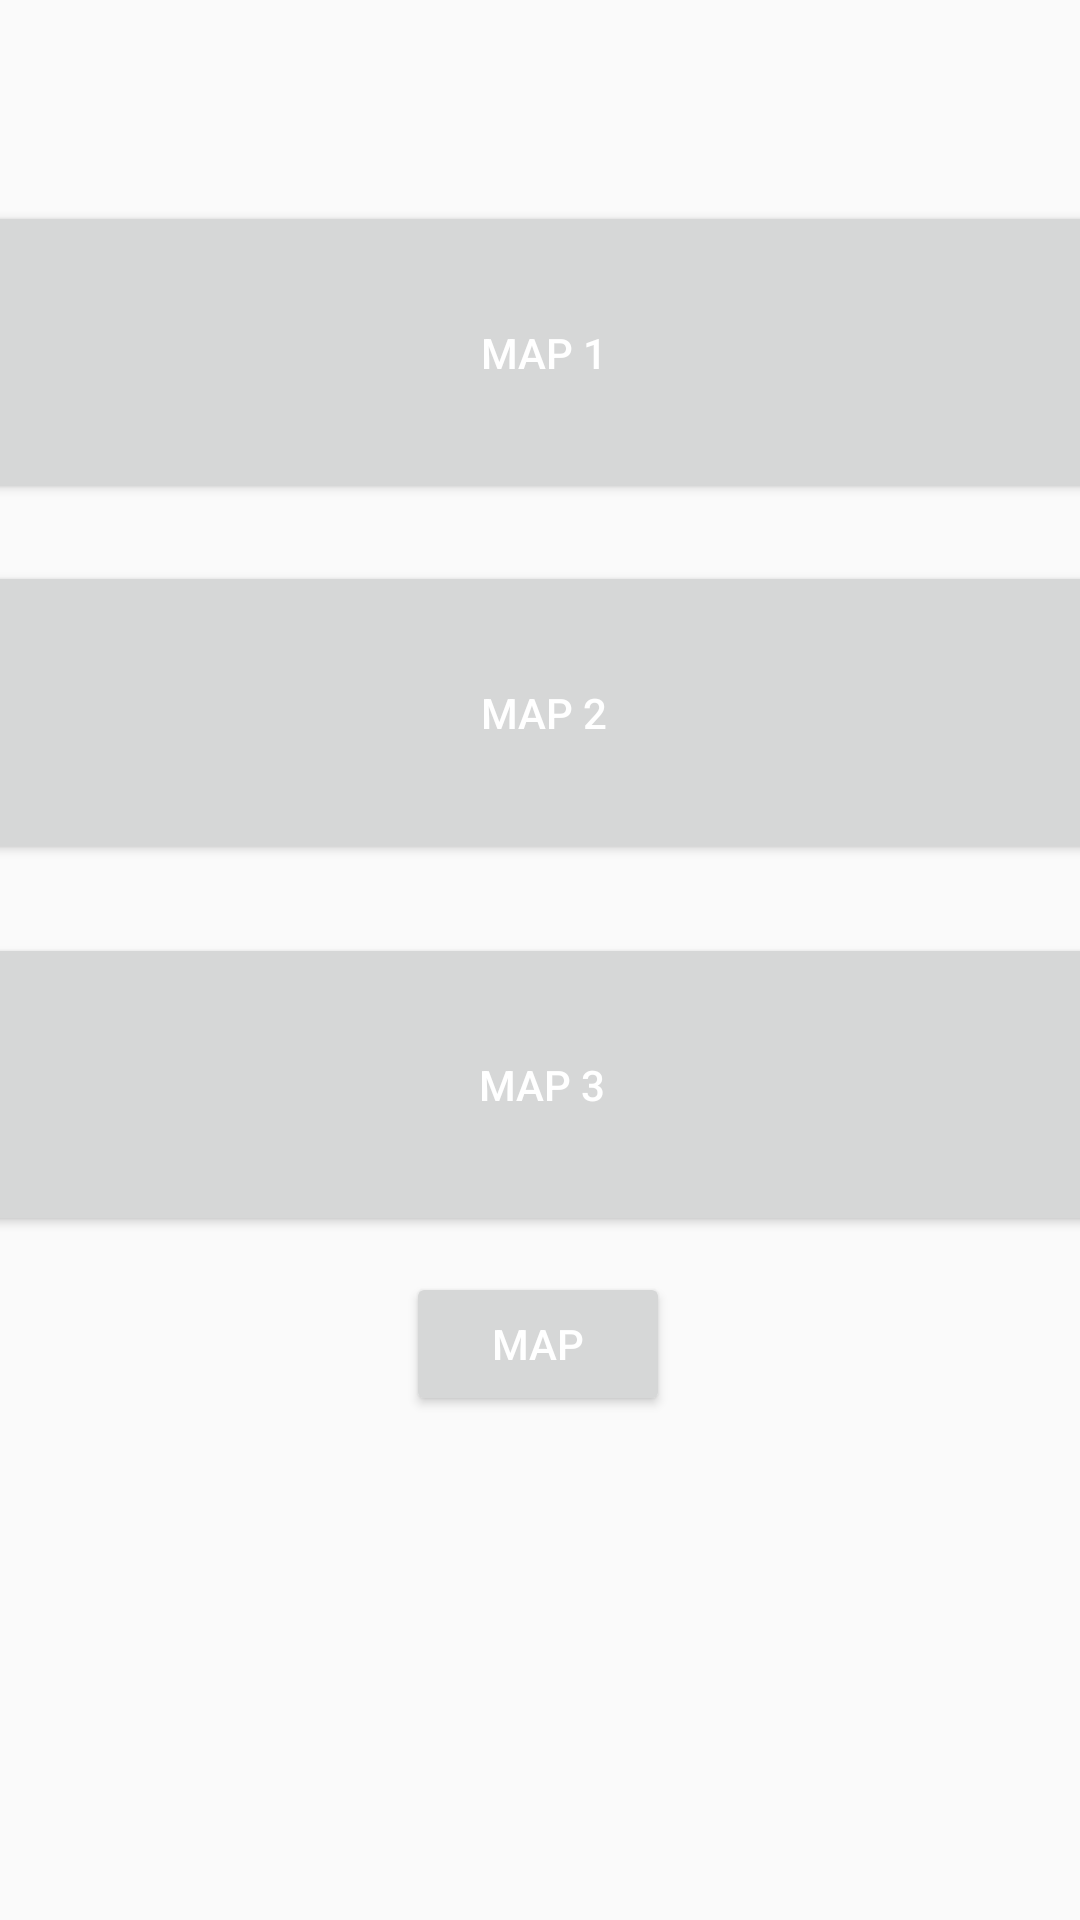

This screen was rendered from an Android layout file. Write that file and the resources it references.
<!-- AndroidManifest.xml: application theme AppTheme -->
<!-- res/layout/fragment_offline_map_managing.xml -->
<?xml version="1.0" encoding="utf-8"?>
<androidx.constraintlayout.widget.ConstraintLayout xmlns:android="http://schemas.android.com/apk/res/android"
    xmlns:app="http://schemas.android.com/apk/res-auto"
    xmlns:tools="http://schemas.android.com/tools"
    android:layout_width="match_parent"
    android:layout_height="match_parent"
    tools:context=".ui.offlineMapsManaging.OfflineMapManagingFragment">

    <TextView
        android:id="@+id/offline_text_slideshow"
        android:layout_width="match_parent"
        android:layout_height="wrap_content"
        android:layout_marginStart="8dp"
        android:layout_marginTop="8dp"
        android:layout_marginEnd="8dp"
        android:textAlignment="center"
        android:textSize="20sp"
        app:layout_constraintBottom_toBottomOf="parent"
        app:layout_constraintEnd_toEndOf="parent"
        app:layout_constraintStart_toStartOf="parent"
        app:layout_constraintTop_toTopOf="parent" />

    <Button
        android:id="@+id/stored_offline_map_1"
        android:layout_width="374dp"
        android:layout_height="101dp"
        android:layout_marginBottom="472dp"
        android:text="Map 1"
        app:layout_constraintBottom_toBottomOf="parent"
        app:layout_constraintEnd_toEndOf="parent"
        app:layout_constraintHorizontal_bias="0.432"
        app:layout_constraintStart_toStartOf="parent" />

    <Button
        android:id="@+id/stored_offline_map_2"
        android:layout_width="374dp"
        android:layout_height="101dp"
        android:layout_marginBottom="352dp"
        android:text="Map 2"
        app:layout_constraintBottom_toBottomOf="parent"
        app:layout_constraintEnd_toEndOf="parent"
        app:layout_constraintHorizontal_bias="0.432"
        app:layout_constraintStart_toStartOf="parent" />

    <Button
        android:id="@+id/stored_offline_map_3"
        android:layout_width="374dp"
        android:layout_height="101dp"
        android:layout_marginBottom="228dp"
        android:text="Map 3"
        app:layout_constraintBottom_toBottomOf="parent"
        app:layout_constraintEnd_toEndOf="parent"
        app:layout_constraintHorizontal_bias="0.486"
        app:layout_constraintStart_toStartOf="parent" />

    <Button
        android:id="@+id/display_offline_map"
        android:layout_width="wrap_content"
        android:layout_height="wrap_content"
        android:layout_marginBottom="168dp"
        android:text="map"
        app:layout_constraintBottom_toBottomOf="parent"
        app:layout_constraintEnd_toEndOf="parent"
        app:layout_constraintHorizontal_bias="0.498"
        app:layout_constraintStart_toStartOf="parent" />

</androidx.constraintlayout.widget.ConstraintLayout>
<!-- resources referenced by this layout -->
<resources>
  <style name="AppTheme" parent="Theme.AppCompat.Light">
          
          <item name="colorPrimary">@color/colorPrimary</item>
          <item name="colorPrimaryDark">@color/colorPrimaryDark</item>
          <item name="colorAccent">@color/colorAccent</item>
          <item name="android:textColorPrimary">@android:color/white</item>
      </style>
  <color name="colorPrimary">@color/peterRiver</color>
  <color name="colorPrimaryDark">@color/belizeHole</color>
  <color name="colorAccent">@color/wetAsphalt</color>
  <color name="peterRiver">#3498db</color>
  <color name="belizeHole">#2980b9</color>
  <color name="wetAsphalt">#34495e</color>
</resources>
